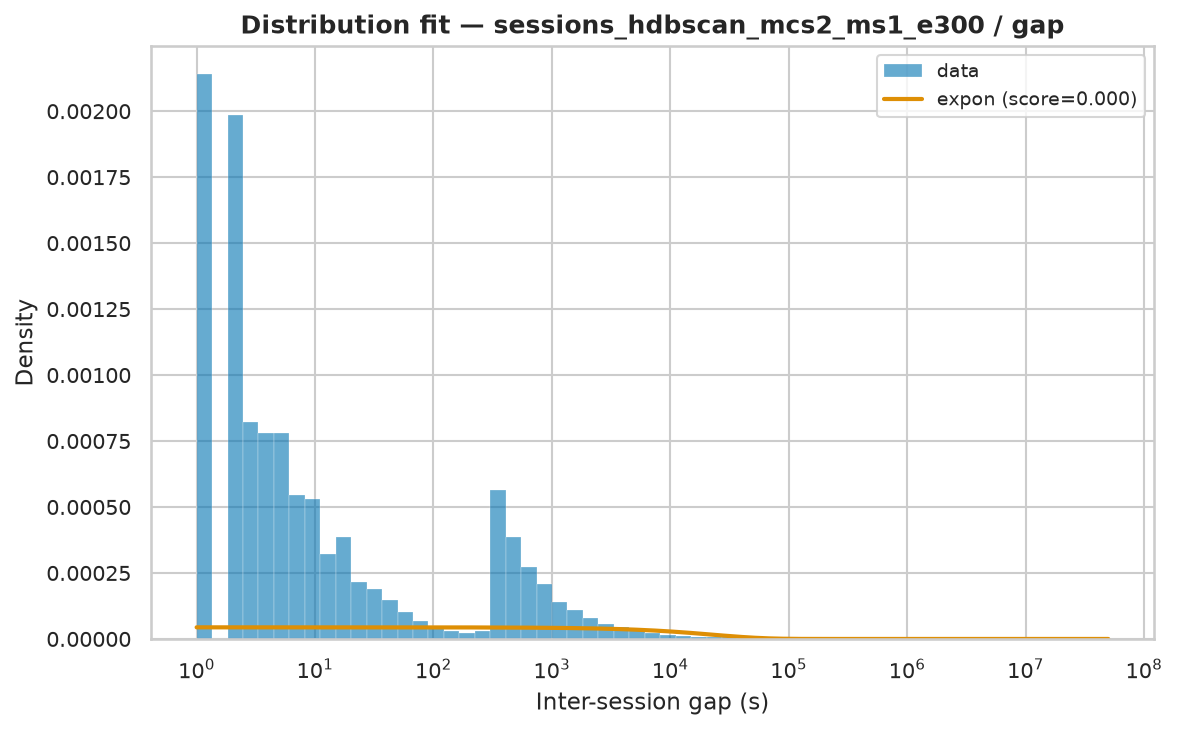

Values plotted in this chart, from the file beside it:
name	score	bootstrap_score	bootstrap_pass	loc	scale	arg
expon	1.6386006225365864e-11	0.0	False	1.0	22710	()
lognorm	7.897737084549306e-11	0.0	False	-13.52	4829	(np.float64(1.9153714486217457),)
fisk	8.443854500475325e-11	0.0	False	1	4680	(np.float64(0.8601399546948736),)
lomax	8.85664469232611e-11	0.0	False	1	2996	(np.float64(0.7658946402364781),)
pareto	8.856728793805956e-11	0.0	False	-2996	2997	(np.float64(0.7659844207397329),)
genpareto	8.856772177620411e-11	0.0	False	1	3913	(np.float64(1.3053720728469869),)
weibull_min	1.2303275568316155e-10	0.0	False	1	60.39	(np.float64(0.15663989977125525),)
gamma	1.3907428257596542e-10	0.0	False	49962203	2.136356733313074e-20	(np.float64(0.00011668127846098416),)
